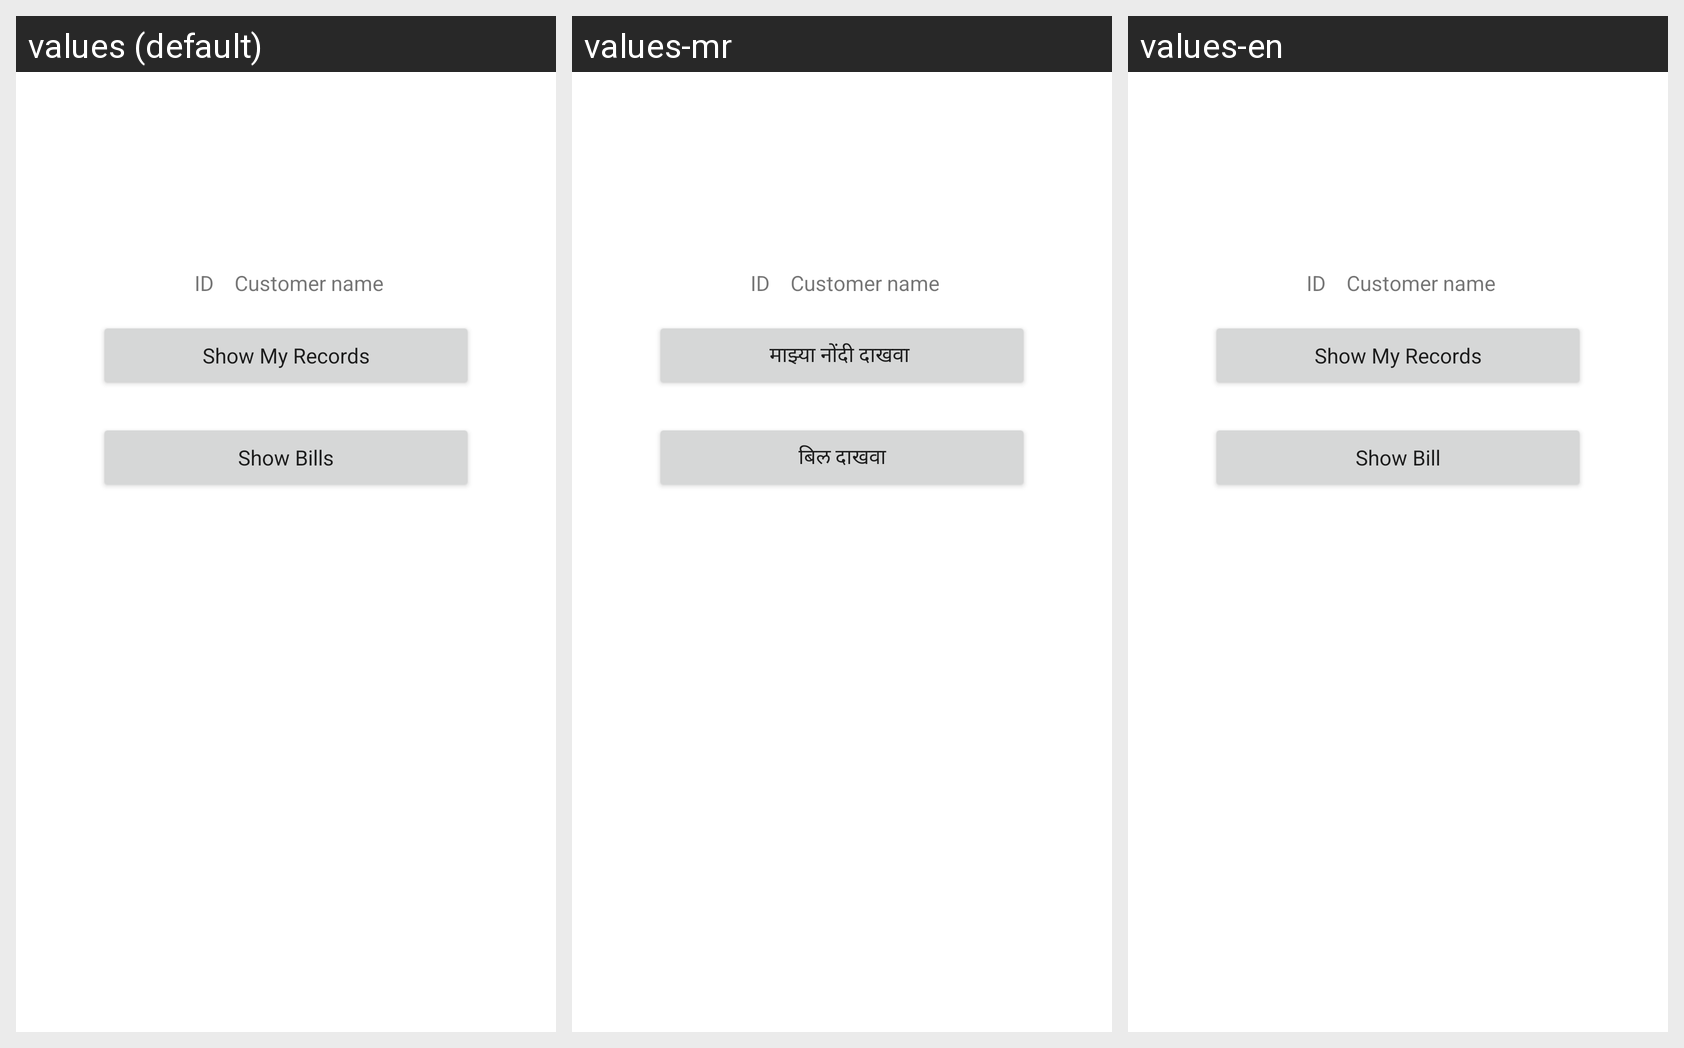

Strings drawn on this Android screen and how each of the app's shown locales translates them:
Android screen res/layout/activity_customer_home_page.xml rendered under 3 locales, left to right: values (default), values-mr, values-en. Device: Nexus 5 (rendered at 1080×1920; each locale shown at half size, 540×960, under a caption strip naming it); theme Theme.DudhgangaDairy.
Strings drawn on this screen, with the default value and each locale's value (text and hints the layout hard-codes, and strings that could not be matched under every locale, appear in the picture but are not listed):

ShowMyRecords
  values: Show My Records
  values-mr: माझ्या नोंदी दाखवा 
  values-en: Show My Records

ShowBills
  values: Show Bills
  values-mr: बिल दाखवा
  values-en: Show Bill
